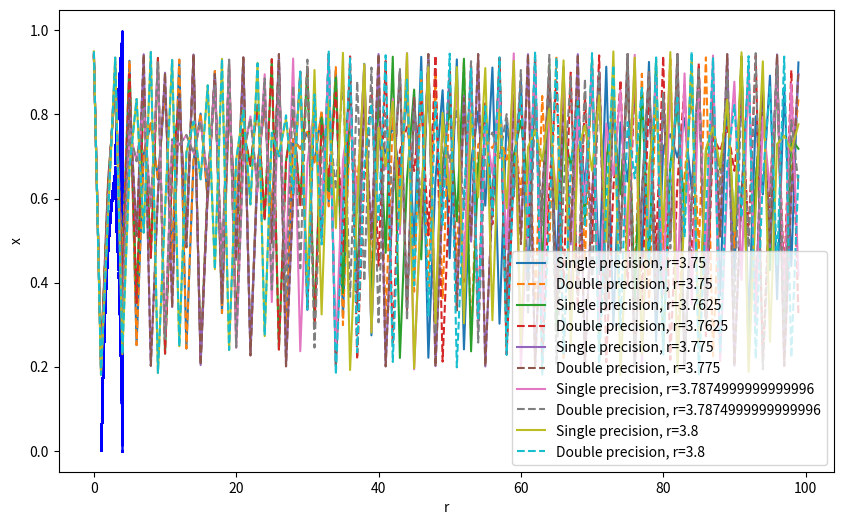
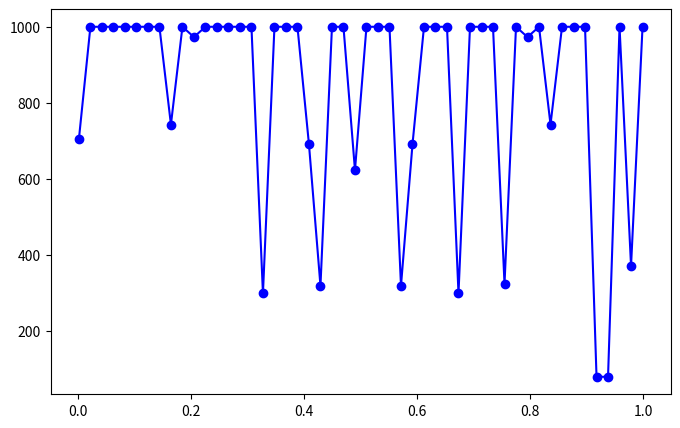

Reproduce these figures in Python, in order.
from time import time
import numpy as np

import numpy as np
import matplotlib.pyplot as plt

def logistic_map(x, r):
    return r * x * (1 - x)

r_values = np.linspace(1, 4, 1000)
x_values = []
r_points = []

for r in r_values:
    x = 0.5  
    for _ in range(1000):  
        x = logistic_map(x, r)
    for _ in range(200):  
        x = logistic_map(x, r)
        r_points.append(r)
        x_values.append(x)

plt.figure(figsize=(10, 6))
plt.scatter(r_points, x_values, s=0.1, color='blue')
plt.xlabel("r")
plt.ylabel("x")
plt.show()

r_values_prec = np.linspace(3.75, 3.8, 5)
for r in r_values_prec:
    x_single = np.float32(0.5)
    x_double = np.float64(0.5)
    iter_count = 100
    traj_single = []
    traj_double = []
    
    for _ in range(iter_count):
        x_single = np.float32(logistic_map(x_single, r))
        x_double = np.float64(logistic_map(x_double, r))
        traj_single.append(x_single)
        traj_double.append(x_double)
    
    plt.plot(traj_single, label=f"Single precision, r={r}")
    plt.plot(traj_double, linestyle='dashed', label=f"Double precision, r={r}")
    plt.legend()

    plt.show()


x0_values = np.linspace(0.001, 0.999, 50)
iterations_to_zero = []

for x0 in x0_values:
    x = np.float32(x0)
    count = 0
    while x > 1e-6 and count < 1000: 
        x = logistic_map(x, 4)
        count += 1
    iterations_to_zero.append(count)

plt.figure(figsize=(8, 5))
plt.plot(x0_values, iterations_to_zero, marker='o', linestyle='-', color='blue')
plt.show()